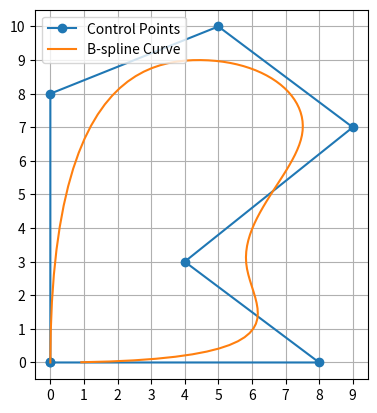

The script that saved this image:
import numpy as np
import matplotlib.pyplot as plt

class Bspline():
   def B(self, x, k, i, t):            # B-spline function x is the variable, k is the degree, i is the index
      if k == 0:                 # when k = 0, return 1 if t[i] <= x < t[i+1] else 0
         return 1.0 if t[i] <= x < t[i+1] else 0.0
      c1, c2 = 0, 0
      d1 = t[i+k] - t[i]
      d2 = t[i+k+1] - t[i+1]
      if d1 > 0:
         c1 = ((x - t[i]) / d1) * self.B(x, k-1, i, t)
      if d2 > 0:
         c2 = ((t[i+k+1] - x) / d2) * self.B(x, k-1, i+1, t)
      return c1 + c2

   def bspline(self, t, c, k):         # t: knot vector, c: control points, k: degree
      n = len(t) - k - 1         
      assert (n >= k+1) and (len(c) >= n)
      x = np.linspace(0, max(t), 100)
      trajec = np.zeros((len(x), len(c[0])))
      for m in range(len(x)):
         for n in range(len(c)):
            trajec[m] += self.B(x[m], k, n, t) * c[n]
      trajec = np.delete(trajec, -1, axis=0)
      return trajec
   
class Bspline_basis():
   def bspline_basis(self, control_points, knots, degree=3):
      n = len(control_points) - 1
      m = len(knots) - 1
      assert (n + degree + 1) == m
      t = np.linspace(0, max(knots), 100)
      trajec = np.zeros((len(t), len(control_points[0])))
      for k in range(len(t)):
         for i in range(n+1-degree):
            ii = i + degree
            # print(control_points[ii-degree:ii+1], knots[ii], knots[ii+1], t[m])
            trajec[k] += self.C(control_points[ii-degree:ii+1], ii, knots, t[k])[0]

      trajec = np.delete(trajec, -1, axis=0)
      return trajec

   def C(self, cp, ii, knots, t):
      ti = knots[ii]
      ti_plus_1 = knots[ii+1]
      ti_plus_2 = knots[ii+2]
      ti_plus_3 = knots[ii+3]
      ti_minus_1 = knots[ii-1]
      ti_minus_2 = knots[ii-2]

      indicator = 1 if ti <= t < ti_plus_1 else 0

      common_denominator = (ti_plus_2 - ti_minus_1) * (ti_plus_1 - ti_minus_1)
      m00 = (ti_plus_1 - ti) ** 2 / ((ti_plus_1 - ti_minus_1) * (ti_plus_1 - ti_minus_2))
      m02 = (ti - ti_minus_1) ** 2 / common_denominator
      m01 = 1 - m00 - m02
      m03, m13, m23 = 0, 0, 0
      m10, m20, m30 = -3 * m00, 3 * m00, -m00
      m12 = 3 * (ti_plus_1 - ti) * (ti - ti_minus_1) / common_denominator
      m11 = 3 * m00 - m12
      m22 = 3 * (ti_plus_1 - ti) ** 2 / common_denominator
      m21 = -3 * m00 - m22
      m33 = (ti_plus_1 - ti) ** 2 / ((ti_plus_3 - ti) * (ti_plus_2 - ti))
      m32 = -m22/3 - m33 - (ti_plus_1 - ti) ** 2 / ((ti_plus_2 - ti)*(ti_plus_2 - ti_minus_1))
      m31 = m00  - m32 - m33

      M_BS_4 = np.array([[m00, m01, m02, m03],
                           [m10, m11, m12, m13],
                           [m20, m21, m22, m23],
                           [m30, m31, m32, m33]])


      A_3 = np.array([[-0.4302, 0.4568, -0.02698, 0.0004103],
                [0.8349, -0.4568, -0.7921, 0.4996],
                [-0.8349, -0.4568, 0.7921, 0.4996],
                [0.4302, 0.4568, 0.02698, 0.0004103]])
      inverse_A_3 = np.linalg.inv(A_3)
      # M_BS_4 = np.array([[1, 4, 1, 0],
      #                    [-3, 0, 3, 0],
      #                    [3, -6, 3, 0],
      #                    [-1, 3, -3, 1]])/6
      
      u_t = (t - ti) / (ti_plus_1 - ti)
      UU = np.array([[1, u_t, u_t ** 2, u_t **3]])

      rotated_M_BS_4 = list(zip(*M_BS_4[::-1]))

      C_t = UU @ M_BS_4 @ cp
      print(C_t)
      print(cp)

      minvo_cp = cp.T @ rotated_M_BS_4 @ inverse_A_3
      print(minvo_cp)
      D_t = UU @ minvo_cp
      
      return C_t * indicator
   


def func_2d_test():           # 2D test
   # cv = np.array([[ 50.,  25.],
   # [ 59.,  12.],
   # [ 50.,  10.],
   # [ 57.,   2.],
   # [ 40.,   4.],
   # [ 40.,   14.]])
   cv = np.array([[0, 0], [0, 8], [5, 10], [9, 7], [4, 3]])

   k = 3
   t = np.array([0]*k + list(range(len(cv)-k+1)) + [len(cv)-k]*k,dtype='int')
   print(t)
   plt.plot(cv[:,0],cv[:,1], 'o-', label='Control Points')
   traj = Bspline()
   bspline_curve = traj.bspline(t, cv, k)
   plt.xticks([ ii for ii in range(-20, 20)]), plt.yticks([ ii for ii in range(-20, 20)])
   plt.gca().set_aspect('equal', adjustable='box')
   plt.plot(bspline_curve[:,0], bspline_curve[:,1], label='B-spline Curve')
   plt.legend(loc='upper left')
   plt.grid(axis='both')
   print(bspline_curve)
   plt.show()

   plt.plot(cv[:,0],cv[:,1], 'o-', label='Control Points')
   traj_prime = Bspline_basis()
   bspline_curve_prime = traj_prime.bspline_basis(cv, t, k)
   plt.xticks([ ii for ii in range(-20, 20)]), plt.yticks([ ii for ii in range(-20, 20)])
   plt.gca().set_aspect('equal', adjustable='box')
   plt.plot(bspline_curve_prime[:,0], bspline_curve_prime[:,1], label='B-spline Curve')
   plt.legend(loc='upper left')
   plt.grid(axis='both')
   print(bspline_curve_prime)
   plt.show()


def func_3d_test():
   cv = np.array([[0, 0, 0], [0, 4, 0], [2, 5, 0], [4, 5, 0], [5, 4, 0], [5, 1, 0], [4, 0, 0], [1, 0, 3], [0, 0, 4], [0, 2, 5], [0, 4, 5], [4, 5, 5], [5, 5, 4], [5, 5, 0]])
   k = 3
   t = np.array([0]*k + list(range(len(cv)-k+1)) + [len(cv)-k]*k,dtype='int')
   traj = Bspline()
   bspline_curve3d = traj.bspline(t, cv, k)
   fig = plt.figure(dpi=128)
   ax = fig.add_subplot(projection='3d')
   ax.plot(bspline_curve3d[:, 0], bspline_curve3d[:, 1], bspline_curve3d[:, 2], 'r-', label='Bezier Curve')
   ax.plot(cv[:, 0], cv[:, 1], cv[:, 2], 'o-', label='Control Points')
   plt.show()

def func_2d_closrue_test():           # 2D test
   cv = np.array([[0, 0], [0, 8], [5, 10], [9, 7], [4, 3], [8,0], [0,0]])

   k = 3
   t = np.array([0]*k + list(range(len(cv)-k+1)) + [len(cv)-k]*k,dtype='int')
   print(t)
   plt.plot(cv[:,0],cv[:,1], 'o-', label='Control Points')
   traj = Bspline()
   bspline_curve = traj.bspline(t, cv, k)
   plt.xticks([ ii for ii in range(-20, 20)]), plt.yticks([ ii for ii in range(-20, 20)])
   plt.gca().set_aspect('equal', adjustable='box')
   plt.plot(bspline_curve[:,0], bspline_curve[:,1], label='B-spline Curve')
   plt.legend(loc='upper left')
   plt.grid(axis='both')
   print(bspline_curve)
   plt.show()

   # plt.plot(cv[:,0],cv[:,1], 'o-', label='Control Points')
   # traj_prime = Bspline_basis()
   # bspline_curve_prime = traj_prime.bspline_basis(cv, t, k)
   # plt.xticks([ ii for ii in range(-20, 20)]), plt.yticks([ ii for ii in range(-20, 20)])
   # plt.gca().set_aspect('equal', adjustable='box')
   # plt.plot(bspline_curve_prime[:,0], bspline_curve_prime[:,1], label='B-spline Curve')
   # plt.legend(loc='upper left')
   # plt.grid(axis='both')
   # print(bspline_curve_prime)
   # plt.show()

if __name__ == '__main__':
   # func_2d_test()
   # func_3d_test()
   func_2d_closrue_test()

